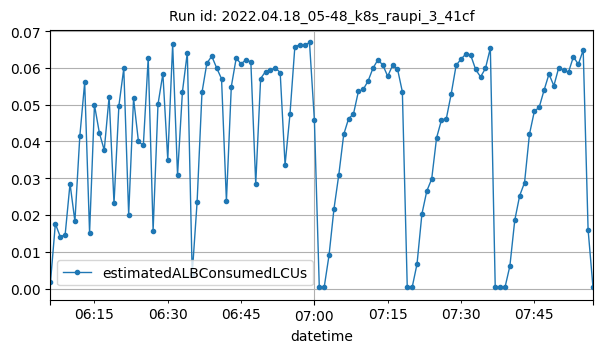

Source data for this figure (header and first rows):
datetime, estimatedALBConsumedLCUs
2022-04-18T06:06:00Z, 0.00173
2022-04-18T06:07:00Z, 0.01761
2022-04-18T06:08:00Z, 0.01411
2022-04-18T06:09:00Z, 0.01458
2022-04-18T06:10:00Z, 0.02853
2022-04-18T06:11:00Z, 0.01827
2022-04-18T06:12:00Z, 0.04135
2022-04-18T06:13:00Z, 0.05605
2022-04-18T06:14:00Z, 0.01513
2022-04-18T06:15:00Z, 0.04992
2022-04-18T06:16:00Z, 0.04236
2022-04-18T06:17:00Z, 0.03763
2022-04-18T06:18:00Z, 0.05214
2022-04-18T06:19:00Z, 0.02316
2022-04-18T06:20:00Z, 0.04971
2022-04-18T06:21:00Z, 0.05987
2022-04-18T06:22:00Z, 0.02008
2022-04-18T06:23:00Z, 0.05171
2022-04-18T06:24:00Z, 0.04
2022-04-18T06:25:00Z, 0.0389
2022-04-18T06:26:00Z, 0.06273
2022-04-18T06:27:00Z, 0.01577
2022-04-18T06:28:00Z, 0.05009
2022-04-18T06:29:00Z, 0.05842
2022-04-18T06:30:00Z, 0.03505
2022-04-18T06:31:00Z, 0.06639
2022-04-18T06:32:00Z, 0.03082
2022-04-18T06:33:00Z, 0.05352
2022-04-18T06:34:00Z, 0.06419
2022-04-18T06:35:00Z, 0.00387
2022-04-18T06:36:00Z, 0.0235
2022-04-18T06:37:00Z, 0.05332
2022-04-18T06:38:00Z, 0.06128
2022-04-18T06:39:00Z, 0.06318
2022-04-18T06:40:00Z, 0.06
2022-04-18T06:41:00Z, 0.05705
2022-04-18T06:42:00Z, 0.02377
2022-04-18T06:43:00Z, 0.05491
2022-04-18T06:44:00Z, 0.06266
2022-04-18T06:45:00Z, 0.06109
2022-04-18T06:46:00Z, 0.06222
2022-04-18T06:47:00Z, 0.06158
2022-04-18T06:48:00Z, 0.02847
2022-04-18T06:49:00Z, 0.05711
2022-04-18T06:50:00Z, 0.059
2022-04-18T06:51:00Z, 0.05941
2022-04-18T06:52:00Z, 0.06005
2022-04-18T06:53:00Z, 0.05874
2022-04-18T06:54:00Z, 0.03363
2022-04-18T06:55:00Z, 0.04734
2022-04-18T06:56:00Z, 0.06573
2022-04-18T06:57:00Z, 0.0663
2022-04-18T06:58:00Z, 0.06614
2022-04-18T06:59:00Z, 0.06692
2022-04-18T07:00:00Z, 0.0458
2022-04-18T07:01:00Z, 0.00041
2022-04-18T07:02:00Z, 0.00031
2022-04-18T07:03:00Z, 0.00908
2022-04-18T07:04:00Z, 0.0216
2022-04-18T07:05:00Z, 0.03099
... 52 more rows
